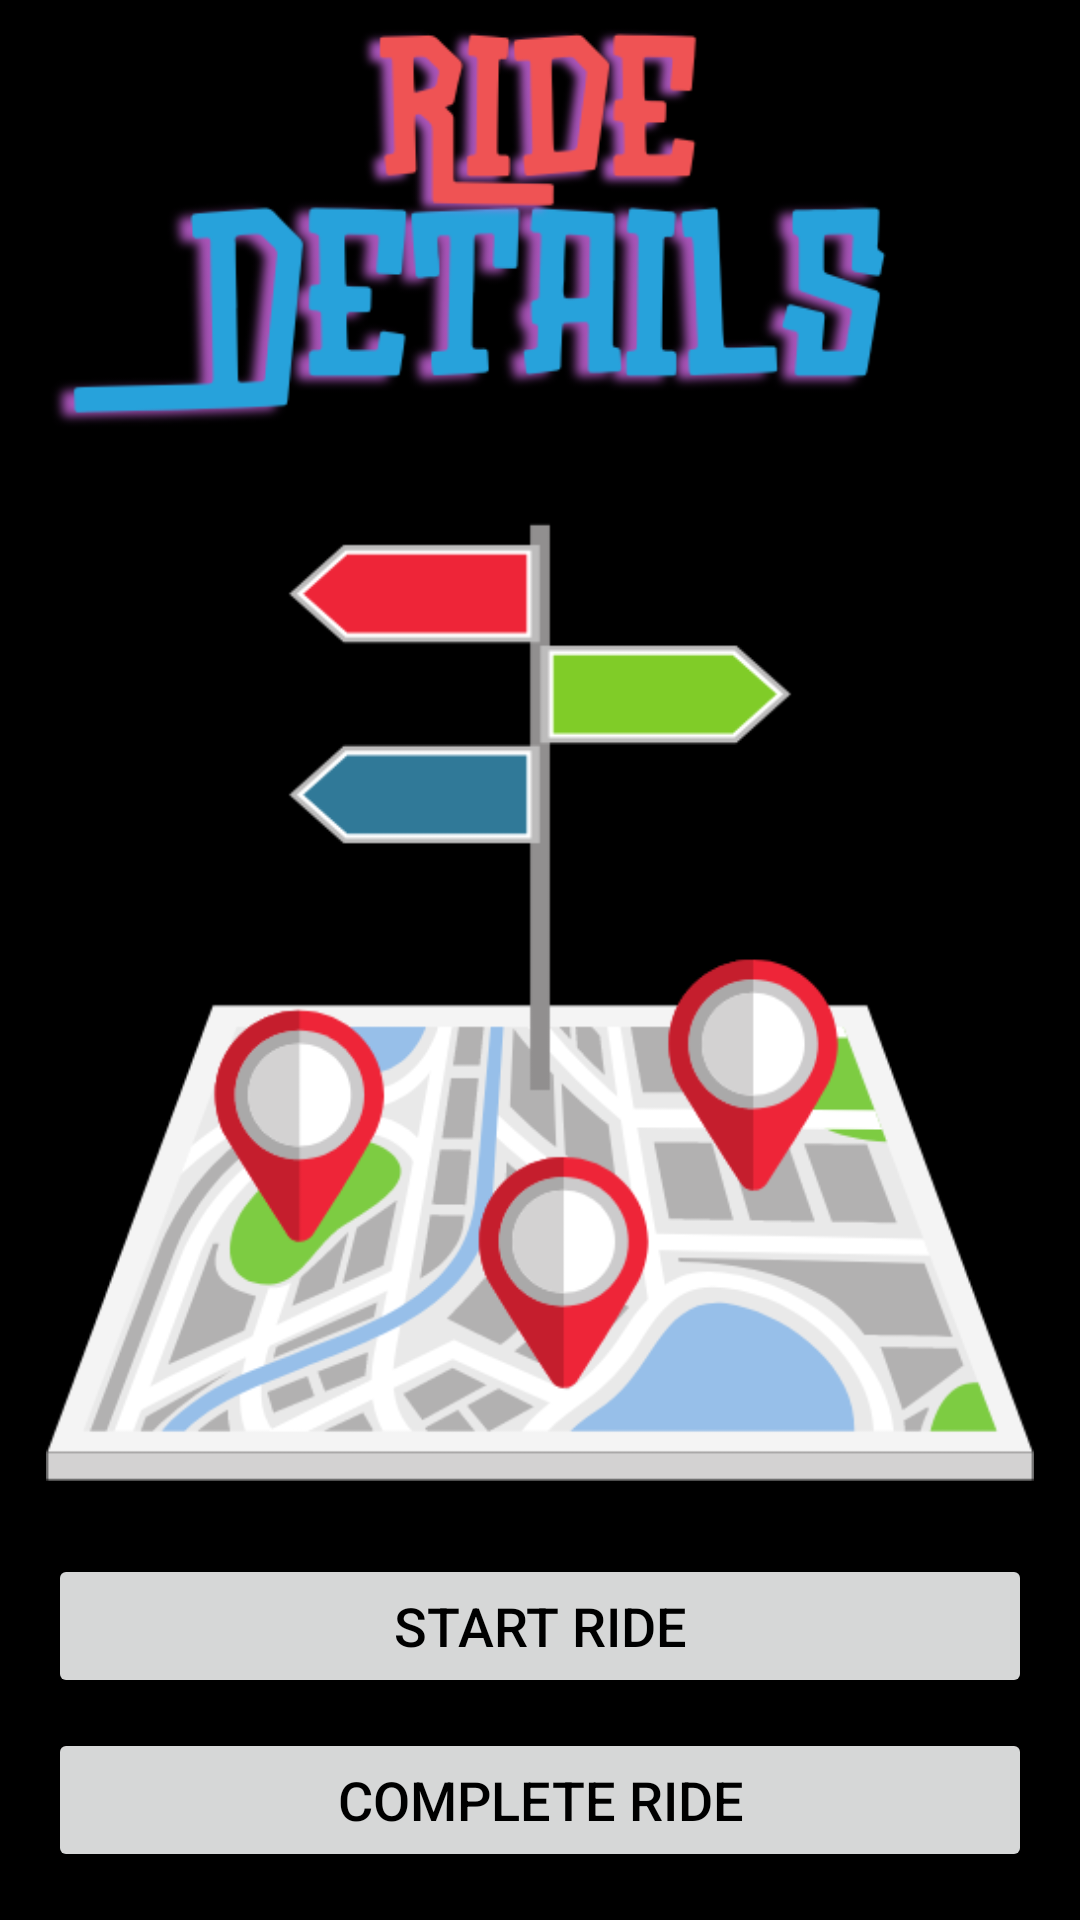

Android layout source for this screen:
<!-- AndroidManifest.xml: application theme Theme.SafeRide -->
<!-- res/layout/activity_driver_ride_details.xml -->
<?xml version="1.0" encoding="utf-8"?>
<androidx.constraintlayout.widget.ConstraintLayout xmlns:android="http://schemas.android.com/apk/res/android"
    xmlns:app="http://schemas.android.com/apk/res-auto"
    xmlns:tools="http://schemas.android.com/tools"
    android:layout_width="match_parent"
    android:layout_height="match_parent"
    android:background="@drawable/background_welcome"
    tools:context=".DriverRideDetailsActivity">

    <ImageView
        android:id="@+id/ride_image"
        android:layout_width="0dp"
        android:layout_height="0dp"
        android:src="@drawable/ride_details"
        app:layout_constraintBottom_toTopOf="@+id/ride_details_text_view"
        app:layout_constraintEnd_toEndOf="parent"
        app:layout_constraintStart_toStartOf="parent"
        app:layout_constraintTop_toTopOf="parent" />

    <TextView
        android:id="@+id/ride_details_text_view"
        android:layout_width="0dp"
        android:layout_height="wrap_content"
        android:layout_marginStart="16dp"
        android:layout_marginEnd="16dp"
        android:textSize="18sp"
        app:layout_constraintBottom_toTopOf="@+id/start_ride_button"
        app:layout_constraintEnd_toEndOf="parent"
        app:layout_constraintStart_toStartOf="parent" />

    <Button
        android:id="@+id/start_ride_button"
        android:layout_width="0dp"
        android:layout_height="wrap_content"
        android:layout_marginStart="16dp"
        android:layout_marginEnd="16dp"
        android:layout_marginBottom="10dp"
        android:text="@string/start_ride"
        android:textSize="18sp"
        app:layout_constraintBottom_toTopOf="@+id/complete_ride_button"
        app:layout_constraintEnd_toEndOf="parent"
        app:layout_constraintStart_toStartOf="parent"
        android:textColor="#000000"/>

    <Button
        android:id="@+id/complete_ride_button"
        android:layout_width="0dp"
        android:layout_height="wrap_content"
        android:layout_marginStart="16dp"
        android:layout_marginEnd="16dp"
        android:layout_marginBottom="16dp"
        android:text="@string/complete_ride"
        android:textSize="18sp"
        app:layout_constraintBottom_toBottomOf="parent"
        app:layout_constraintEnd_toEndOf="parent"
        app:layout_constraintStart_toStartOf="parent"
        android:textColor="#000000"/>

</androidx.constraintlayout.widget.ConstraintLayout>
<!-- resources referenced by this layout -->
<resources>
  <!-- drawable background_welcome (drawable) -->
  <?xml version="1.0" encoding="utf-8"?>
  <selector xmlns:android="http://schemas.android.com/apk/res/android">
      <item>
          <shape android:layout_height="match_parent" android:shape="rectangle">
              <gradient android:angle="90" android:startColor="#000000" android:endColor="#000000 "/>
          </shape>
      </item>
  
  </selector>
  <!-- drawable ride_details: png bitmap (drawable, 82749 bytes) -->
  <string name="complete_ride">Complete Ride</string>
  <string name="start_ride">Start Ride</string>
  <style name="Theme.SafeRide" parent="Base.Theme.SafeRide" />
  <style name="Base.Theme.SafeRide" parent="Theme.Material3.DayNight.NoActionBar">
          <item name="materialDrawerStyle">@style/Widget.MaterialDrawerStyle</item>
          <item name="materialDrawerHeaderStyle">@style/Widget.MaterialDrawerHeaderStyle</item>
          
          
      </style>
</resources>
